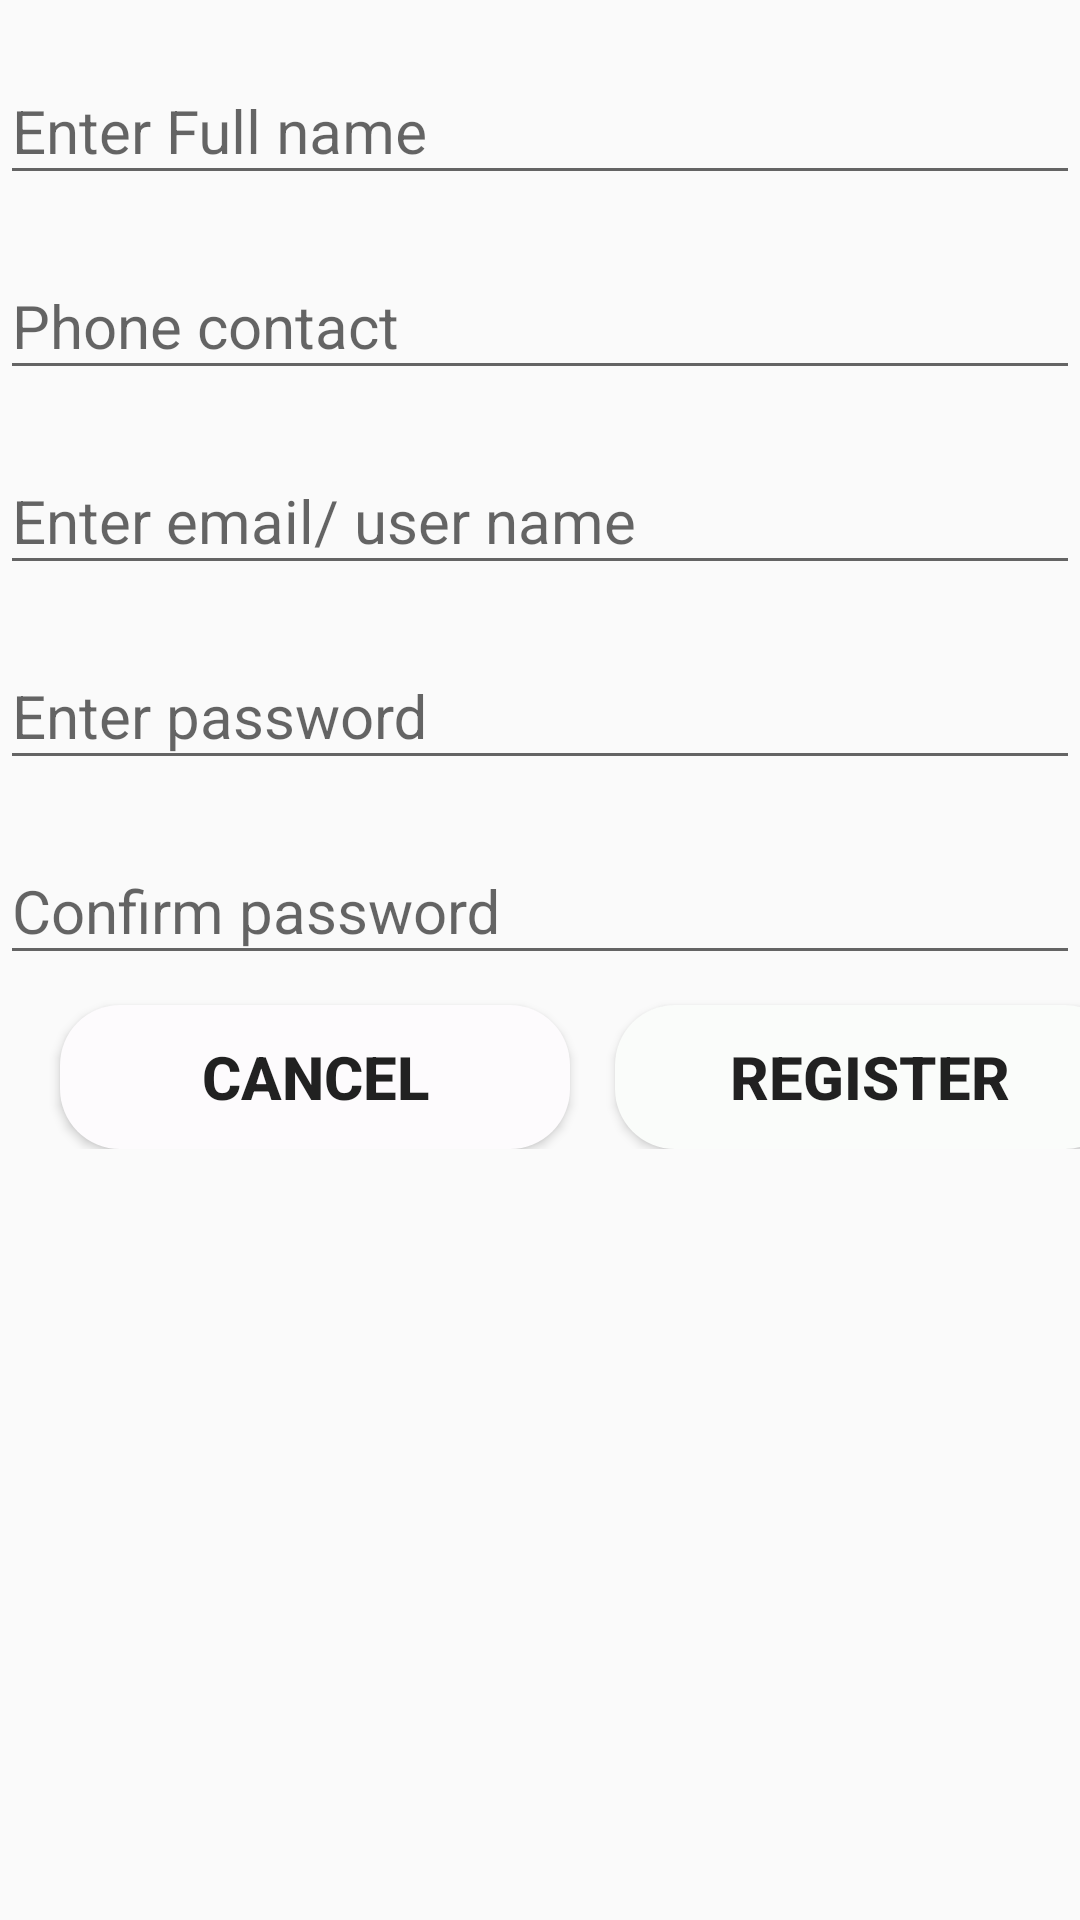

Produce the Android XML layout that renders to this screen, including the resource entries it uses.
<!-- AndroidManifest.xml: application theme AppTheme -->
<!-- res/layout/activity_create_account.xml -->
<?xml version="1.0" encoding="utf-8"?>
<LinearLayout xmlns:android="http://schemas.android.com/apk/res/android"
    xmlns:app="http://schemas.android.com/apk/res-auto"
    xmlns:tools="http://schemas.android.com/tools"
    android:layout_width="match_parent"
    android:layout_height="match_parent"
    android:orientation="vertical"
    tools:context=".CreateAccount_driver">
    <android.support.design.widget.TextInputLayout
        android:layout_width="match_parent"
        android:layout_marginTop="10sp"
        android:focusable="true"
        android:focusableInTouchMode="true"
        android:layout_height="wrap_content">
        <EditText
            android:id="@+id/fullname"
            android:layout_width="match_parent"
            android:layout_height="wrap_content"
            android:hint="Enter Full name"
            android:inputType="text"
            android:textSize="20dp"/>

    </android.support.design.widget.TextInputLayout>
    <android.support.design.widget.TextInputLayout
        android:layout_width="match_parent"
        android:layout_marginTop="10sp"
        android:focusable="true"
        android:focusableInTouchMode="true"
        android:layout_height="wrap_content">
        <EditText

            android:layout_width="match_parent"
            android:layout_height="wrap_content"
            android:hint="Phone contact"
            android:inputType="phone"
            android:id="@+id/phone_number"
            android:textSize="20dp"/>

    </android.support.design.widget.TextInputLayout><android.support.design.widget.TextInputLayout
    android:layout_width="match_parent"
    android:layout_marginTop="10sp"
    android:focusable="true"
    android:focusableInTouchMode="true"
    android:layout_height="wrap_content">
    <EditText

        android:layout_width="match_parent"
        android:layout_height="wrap_content"
        android:hint="Enter email/ user name"
        android:inputType="text"
        android:id="@+id/usernama_or_email"
        android:textSize="20dp"/>

</android.support.design.widget.TextInputLayout>
    <android.support.design.widget.TextInputLayout
        android:layout_width="match_parent"
        android:layout_marginTop="10sp"
        android:focusable="true"
        android:focusableInTouchMode="true"
        android:layout_height="wrap_content">
        <EditText

            android:layout_width="match_parent"
            android:layout_height="wrap_content"
            android:hint="Enter password"
            android:id="@+id/password"
            android:inputType="textPassword"
            android:textSize="20dp"/>

    </android.support.design.widget.TextInputLayout>
    <android.support.design.widget.TextInputLayout
        android:layout_width="match_parent"
        android:layout_marginTop="10sp"
        android:focusable="true"
        android:focusableInTouchMode="true"
        android:layout_height="wrap_content">
        <EditText

            android:layout_width="match_parent"
            android:layout_height="wrap_content"
            android:hint="Confirm password"
            android:inputType="textPassword"
            android:id="@+id/confirm_password"
            android:textSize="20dp"/>

    </android.support.design.widget.TextInputLayout>
    <LinearLayout
        android:layout_width="match_parent"
        android:layout_height="wrap_content">
        <Button
            android:layout_width="170dp"
            android:text="Cancel"
            android:layout_marginRight="10dp"
            android:layout_marginTop="10sp"
            android:layout_marginLeft="20dp"
            android:textSize="20dp"
            android:id="@+id/cancel"     
            android:textStyle="bold"
            android:background="@drawable/login_button_design"
            android:textAlignment="center"
            android:layout_height="wrap_content" />
        <Button
            android:layout_width="170dp"
            android:text="Register"
            android:id="@+id/register"
            android:layout_marginLeft="5dp"
            android:layout_marginTop="10sp"
            android:textSize="20dp"
            android:textStyle="bold"
            android:background="@drawable/btn_register"
            android:textAlignment="center"
            android:layout_height="wrap_content" />

    </LinearLayout>



</LinearLayout>
<!-- resources referenced by this layout -->
<resources>
  <!-- drawable btn_register (drawable) -->
  <?xml version="1.0" encoding="utf-8"?>
  <shape xmlns:android="http://schemas.android.com/apk/res/android"
      android:shape="rectangle">
      <solid android:color="@color/btn_register"/>
      <corners android:radius="20sp"/>
  
  
  </shape>
  <!-- drawable login_button_design (drawable) -->
  <?xml version="1.0" encoding="utf-8"?>
  <shape xmlns:android="http://schemas.android.com/apk/res/android"
      android:shape="rectangle">
      <solid android:color="@color/btn_login"/>
      <corners android:radius="20sp"/>
  
  
  </shape>
  <style name="AppTheme" parent="Theme.AppCompat.Light.DarkActionBar">
          
          <item name="colorPrimary">@color/colorPrimary</item>
          <item name="colorPrimaryDark">@color/colorPrimaryDark</item>
          <item name="colorAccent">@color/colorAccent</item>
      </style>
  <color name="btn_register">#FAFCFA</color>
  <color name="btn_login">#FDFBFD</color>
  <color name="colorPrimary">#008577</color>
  <color name="colorPrimaryDark">#00574B</color>
  <color name="colorAccent">#D81B60</color>
</resources>
